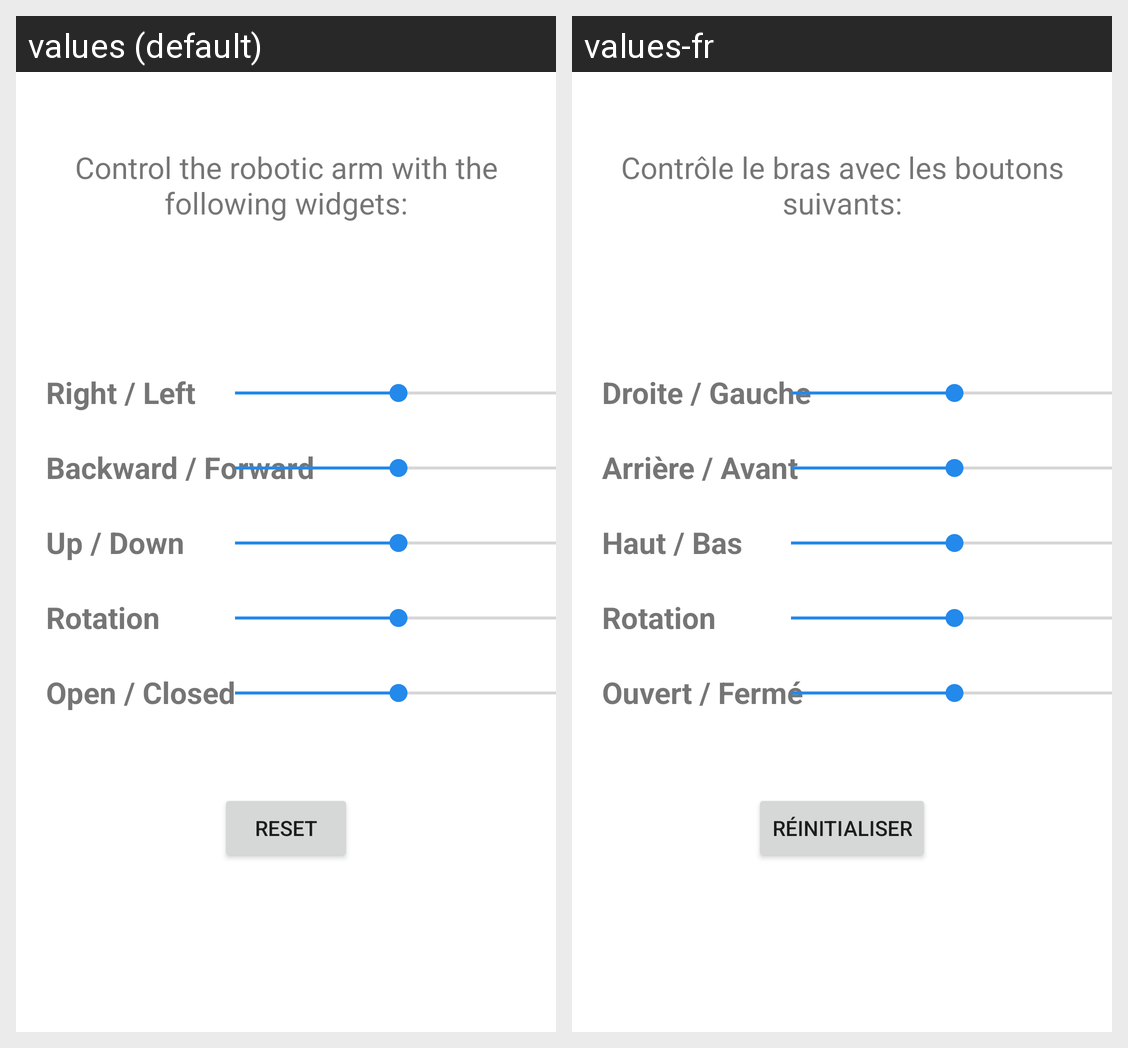

The Android screen above is rendered under two locales of the same app. Produce the string resources it draws, with the default and per-locale values.
Android screen res/layout/fragment_controller.xml rendered under 2 locales, left to right: values (default), values-fr. Device: Nexus 5 (rendered at 1080×1920; each locale shown at half size, 540×960, under a caption strip naming it); theme Theme.ArmBot.
Strings drawn on this screen, with the default value and each locale's value (text and hints the layout hard-codes, and strings that could not be matched under every locale, appear in the picture but are not listed):

controller_configuration_text
  values: Control the robotic arm with the following widgets:
  values-fr: Contrôle le bras avec les boutons suivants:

controller_Right_Left_text
  values: Right / Left
  values-fr: Droite / Gauche

controller_Back_Front_text
  values: Backward / Forward
  values-fr: Arrière / Avant

controller_Up_Down_text
  values: Up / Down
  values-fr: Haut / Bas

controller_Rotation_text
  values: Rotation
  values-fr: Rotation

controller_Open_Closed_text
  values: Open / Closed
  values-fr: Ouvert / Fermé

controller_reset_button_text
  values: Reset
  values-fr: Réinitialiser
